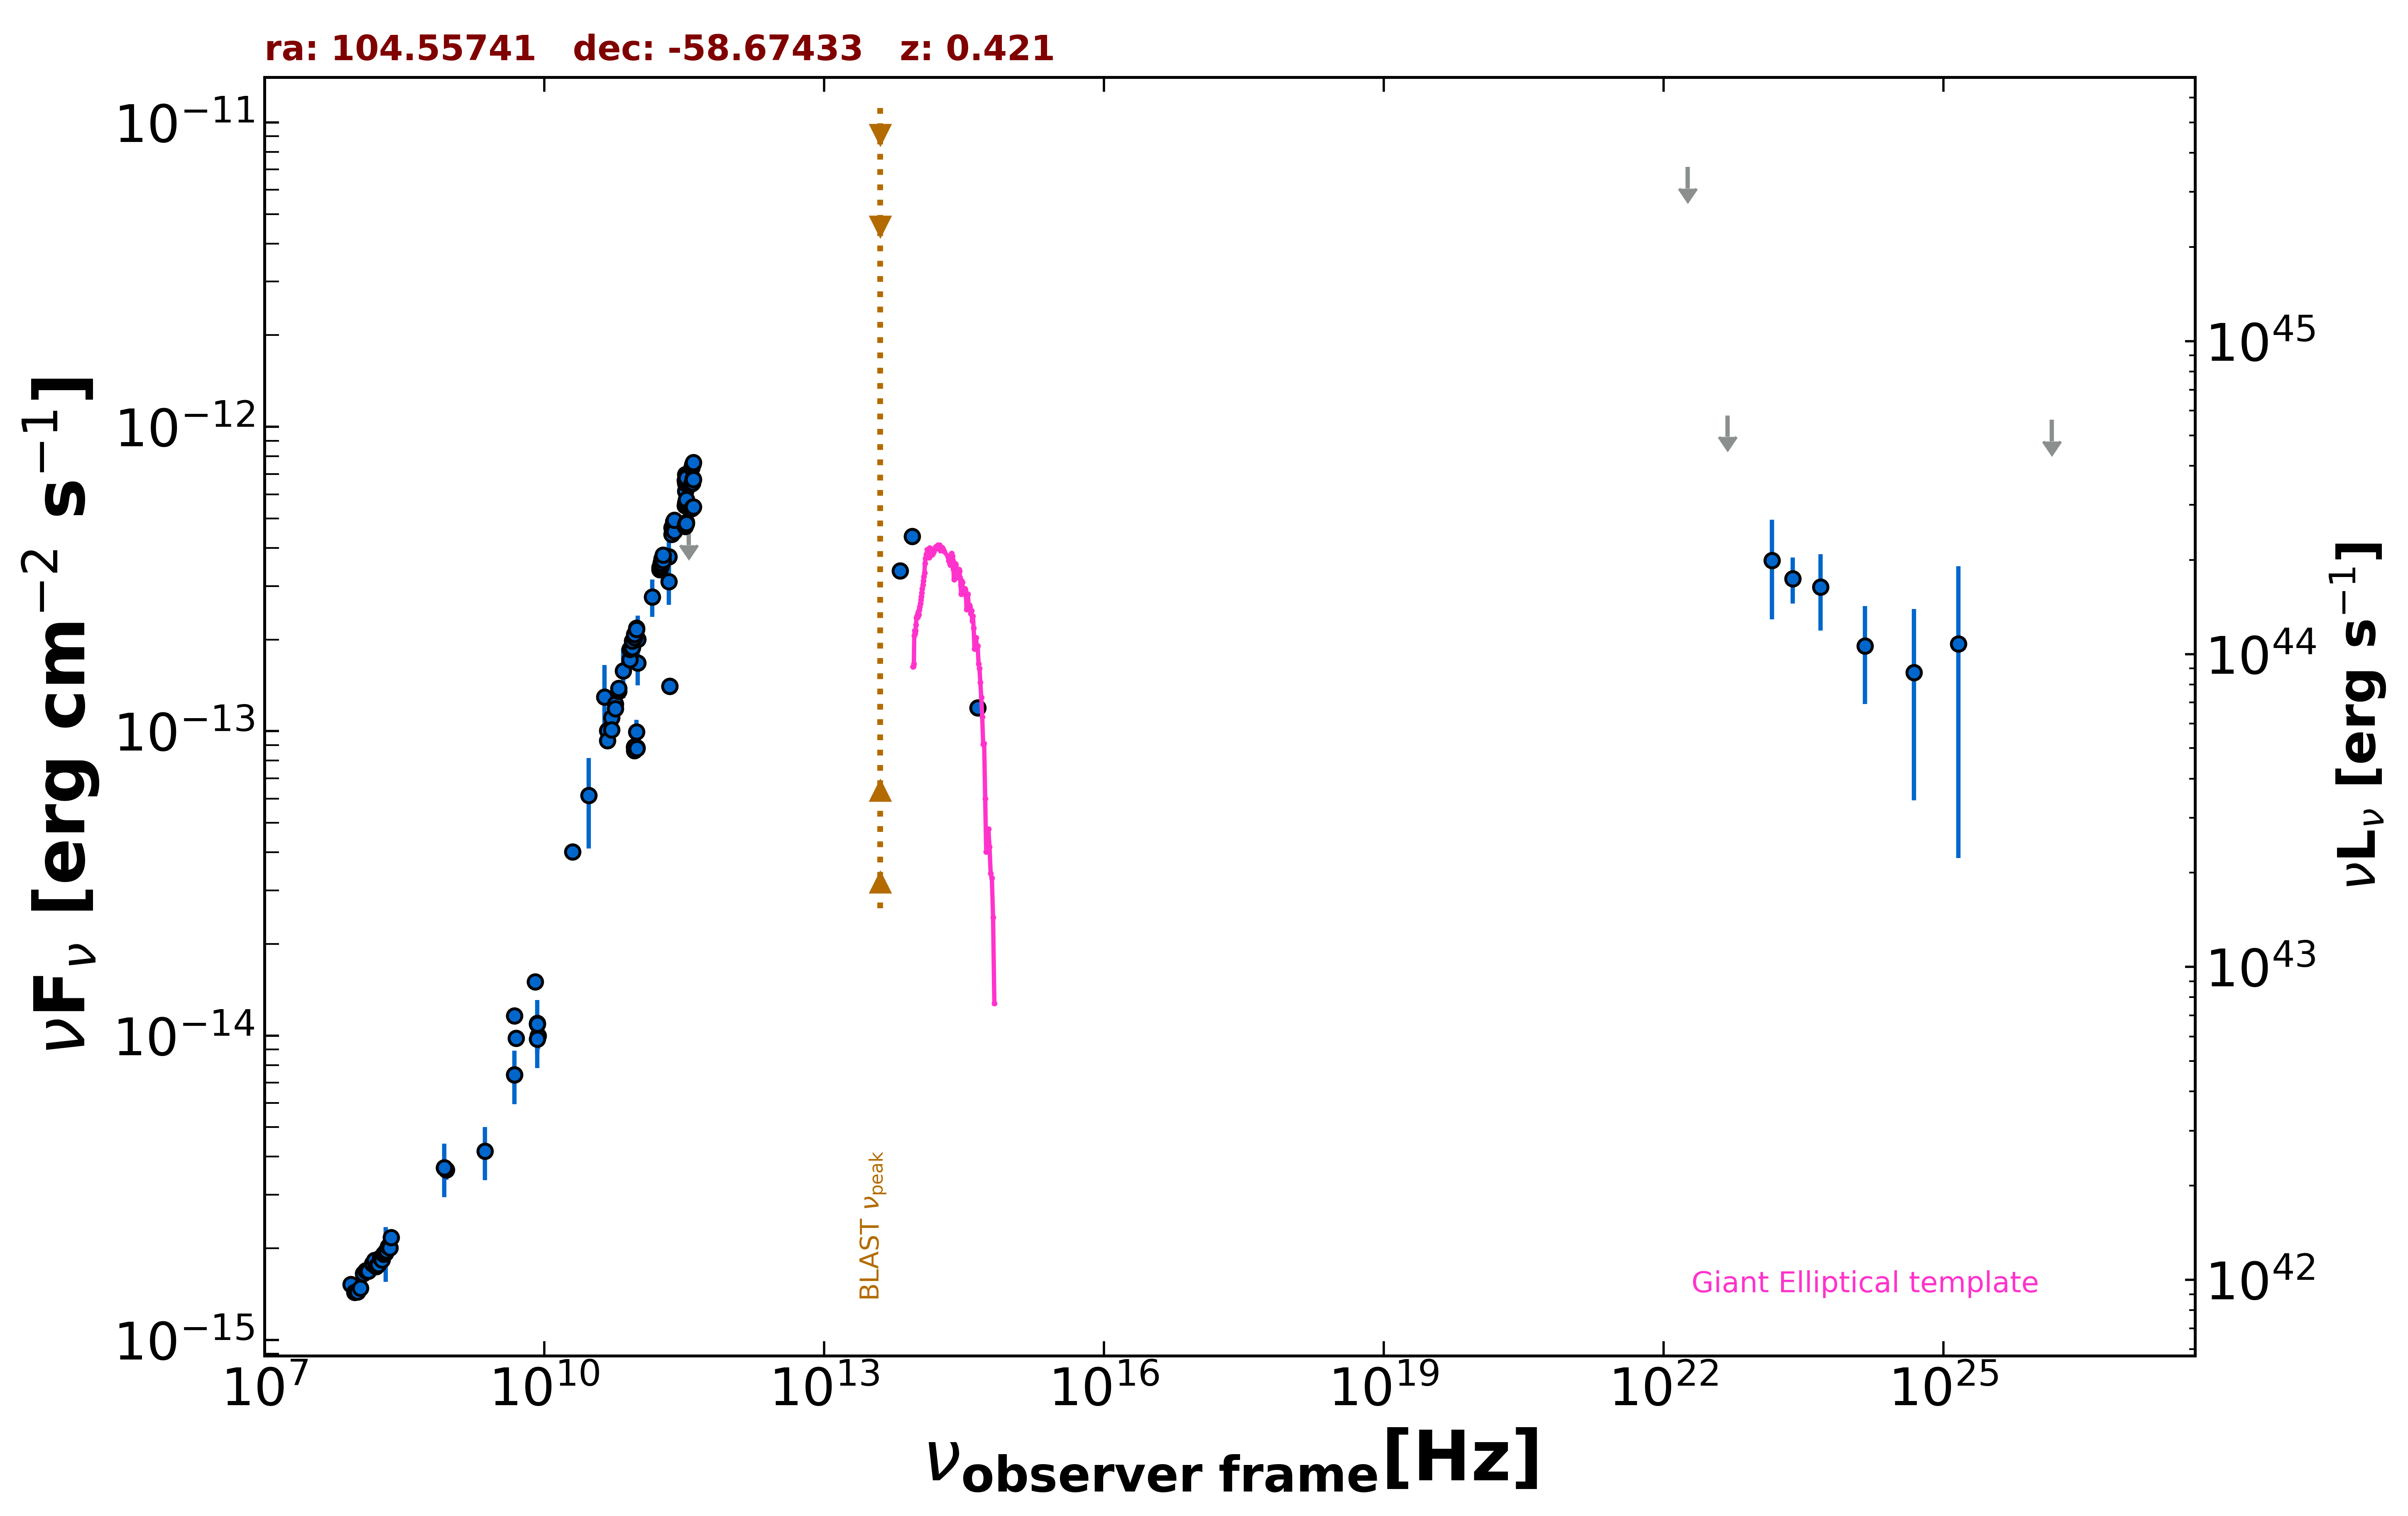

Source data for this figure (header and first rows):
freq., flux, err_flux, MJD_start, MJD_end, flag, catalog, reference
8.870e+08, 3.617e-15, 2.580e-16, 55000, 55000, , RACS, Hale et al. 2021  PASA  38  e058
8.430e+08, 3.679e-15, 1.105e-16, 55000, 55000, , SUMSS, Manch et al. 2003  MNRAS  342  1117
5.000e+09, 9.800e-15, 5.000e-16, 55000, 55000, , AT20G, Murphy et al. 2010  MNRAS  402  2403
8.000e+09, 1.504e-14, 7.200e-16, 55000, 55000, , AT20G, Murphy et al. 2010  MNRAS  402  2403
2.000e+10, 4.020e-14, 2.000e-15, 55000, 55000, , AT20G, Murphy et al. 2010  MNRAS  402  2403
4.800e+09, 7.440e-15, 3.360e-16, 55000, 55000, , ATPMN, McConnell et al. 2012  MNRAS  422  1527
8.600e+09, 9.976e-15, 9.450e-16, 55000, 55000, , ATPMN, McConnell et al. 2012  MNRAS  422  1527
8.400e+09, 1.096e-14, 0.000e+00, 55000, 55000, , CRATES, Healey et al. 2007  ApJS  171  61
4.800e+09, 1.162e-14, 7.200e-16, 55000, 55000, , PMN, Griffith et al. 1993-1996  VizieR  VIII/…
9.744e+10, 9.939e-14, 9.730e-15, 56911, 56911, , ALMA, Bonato et al. 2019  MNRAS  485  1188
9.202e+10, 8.879e-14, 4.415e-15, 57018, 57018, , ALMA, Bonato et al. 2019  MNRAS  485  1188
9.202e+10, 8.879e-14, 4.415e-15, 57018, 57018, , ALMA, Bonato et al. 2019  MNRAS  485  1188
9.202e+10, 8.778e-14, 4.415e-15, 57019, 57019, , ALMA, Bonato et al. 2019  MNRAS  485  1188
9.203e+10, 8.651e-14, 4.600e-15, 57028, 57028, , ALMA, Bonato et al. 2019  MNRAS  485  1188
9.202e+10, 8.889e-14, 4.415e-15, 57028, 57028, , ALMA, Bonato et al. 2019  MNRAS  485  1188
2.215e+11, 1.406e-13, 7.100e-15, 57561, 57561, , ALMA, Bonato et al. 2019  MNRAS  485  1188
2.215e+11, 1.404e-13, 7.100e-15, 57561, 57561, , ALMA, Bonato et al. 2019  MNRAS  485  1188
9.799e+10, 8.839e-14, 4.410e-15, 57610, 57610, , ALMA, Bonato et al. 2019  MNRAS  485  1188
9.799e+10, 8.761e-14, 4.410e-15, 57614, 57614, , ALMA, Bonato et al. 2019  MNRAS  485  1188
1.000e+11, 2.005e-13, 3.950e-14, 55000, 55000, , PCCS2100, GHz The Planck Collaboration 2018  A&A  …
2.170e+11, 3.100e-13, 4.990e-14, 55000, 55000, , PCCS2217, GHz The Planck Collaboration 2018  A&A  …
3.000e+10, 6.149e-14, 2.026e-14, 55000, 55000, , PCNT, The Planck Collaboration 2018  A&A  619 …
4.400e+10, 1.297e-13, 3.534e-14, 55000, 55000, , PCNT, The Planck Collaboration 2018  A&A  619 …
7.000e+10, 1.577e-13, 2.930e-14, 55000, 55000, , PCNT, The Planck Collaboration 2018  A&A  619 …
1.000e+11, 1.673e-13, 2.580e-14, 55000, 55000, , PCNT, The Planck Collaboration 2018  A&A  619 …
1.430e+11, 2.763e-13, 3.870e-14, 55000, 55000, , PCNT, The Planck Collaboration 2018  A&A  619 …
2.170e+11, 3.742e-13, 6.750e-14, 55000, 55000, , PCNT, The Planck Collaboration 2018  A&A  619 …
3.530e+11, 4.804e-13, 0.000e+00, 55000, 55000, UL, PCNT, The Planck Collaboration 2018  A&A  619 …
8.817e+13, 4.367e-13, 2.600e-15, 55000, 55000, , UNWISE, Schlafly et al. 2019  ApJS  240  30
6.517e+13, 3.361e-13, 3.150e-15, 55000, 55000, , UNWISE, Schlafly et al. 2019  ApJS  240  30
4.455e+14, 1.192e-13, 0.000e+00, 55000, 55000, , GAIA, The Gaia Collaboration 2016  A&A  595  A…
2.418e+23, 3.174e-13, 5.505e-14, 55000, 55000, , 4FGL-DR3, The Fermi-LAT Collaboration 2022  arXiv:…
1.813e+22, 7.138e-12, 0.000e+00, 55000, 55000, UL, 4FGL-DR3, The Fermi-LAT Collaboration 2022  arXiv:…
4.835e+22, 1.090e-12, 0.000e+00, 55000, 55000, UL, 4FGL-DR3, The Fermi-LAT Collaboration 2022  arXiv:…
1.451e+23, 3.638e-13, 1.307e-13, 55000, 55000, , 4FGL-DR3, The Fermi-LAT Collaboration 2022  arXiv:…
4.835e+23, 2.981e-13, 8.375e-14, 55000, 55000, , 4FGL-DR3, The Fermi-LAT Collaboration 2022  arXiv:…
1.451e+24, 1.904e-13, 6.755e-14, 55000, 55000, , 4FGL-DR3, The Fermi-LAT Collaboration 2022  arXiv:…
4.835e+24, 1.557e-13, 9.635e-14, 55000, 55000, , 4FGL-DR3, The Fermi-LAT Collaboration 2022  arXiv:…
1.451e+25, 1.933e-13, 1.550e-13, 55000, 55000, , 4FGL-DR3, The Fermi-LAT Collaboration 2022  arXiv:…
1.451e+26, 1.055e-12, 0.000e+00, 55000, 55000, UL, 4FGL-DR3, The Fermi-LAT Collaboration 2022  arXiv:…
8.430e+08, 3.675e-15, 7.335e-16, 55000, 55000, , SPECFINDV3, Stein et al.  2021  A&A  655  A17
2.307e+09, 4.176e-15, 8.305e-16, 55000, 55000, , SPECFINDV3, Stein et al.  2021  A&A  655  A17
2.000e+08, 1.952e-15, 4.000e-16, 55000, 55000, , SPECFINDV3, Stein et al.  2021  A&A  655  A17
4.800e+09, 7.440e-15, 1.488e-15, 55000, 55000, , SPECFINDV3, Stein et al.  2021  A&A  655  A17
8.400e+09, 9.744e-15, 1.934e-15, 55000, 55000, , SPECFINDV3, Stein et al.  2021  A&A  655  A17
8.400e+09, 1.092e-14, 2.182e-15, 55000, 55000, , SPECFINDV3, Stein et al.  2021  A&A  655  A17
8.400e+07, 1.521e-15, 5.700e-17, 55000, 55000, , GLEAMV2, Hurley-Walker N. et al.  2017  MNRAS  46…
9.200e+07, 1.436e-15, 5.500e-17, 55000, 55000, , GLEAMV2, Hurley-Walker N. et al.  2017  MNRAS  46…
9.900e+07, 1.438e-15, 6.050e-17, 55000, 55000, , GLEAMV2, Hurley-Walker N. et al.  2017  MNRAS  46…
1.070e+08, 1.481e-15, 4.500e-17, 55000, 55000, , GLEAMV2, Hurley-Walker N. et al.  2017  MNRAS  46…
1.150e+08, 1.650e-15, 3.900e-17, 55000, 55000, , GLEAMV2, Hurley-Walker N. et al.  2017  MNRAS  46…
1.220e+08, 1.688e-15, 3.800e-17, 55000, 55000, , GLEAMV2, Hurley-Walker N. et al.  2017  MNRAS  46…
1.300e+08, 1.685e-15, 3.750e-17, 55000, 55000, , GLEAMV2, Hurley-Walker N. et al.  2017  MNRAS  46…
1.430e+08, 1.780e-15, 3.400e-17, 55000, 55000, , GLEAMV2, Hurley-Walker N. et al.  2017  MNRAS  46…
1.510e+08, 1.825e-15, 3.050e-17, 55000, 55000, , GLEAMV2, Hurley-Walker N. et al.  2017  MNRAS  46…
1.580e+08, 1.742e-15, 3.050e-17, 55000, 55000, , GLEAMV2, Hurley-Walker N. et al.  2017  MNRAS  46…
1.660e+08, 1.773e-15, 3.300e-17, 55000, 55000, , GLEAMV2, Hurley-Walker N. et al.  2017  MNRAS  46…
1.740e+08, 1.861e-15, 3.000e-17, 55000, 55000, , GLEAMV2, Hurley-Walker N. et al.  2017  MNRAS  46…
1.810e+08, 1.830e-15, 2.950e-17, 55000, 55000, , GLEAMV2, Hurley-Walker N. et al.  2017  MNRAS  46…
1.890e+08, 1.918e-15, 3.150e-17, 55000, 55000, , GLEAMV2, Hurley-Walker N. et al.  2017  MNRAS  46…
... 61 more rows
